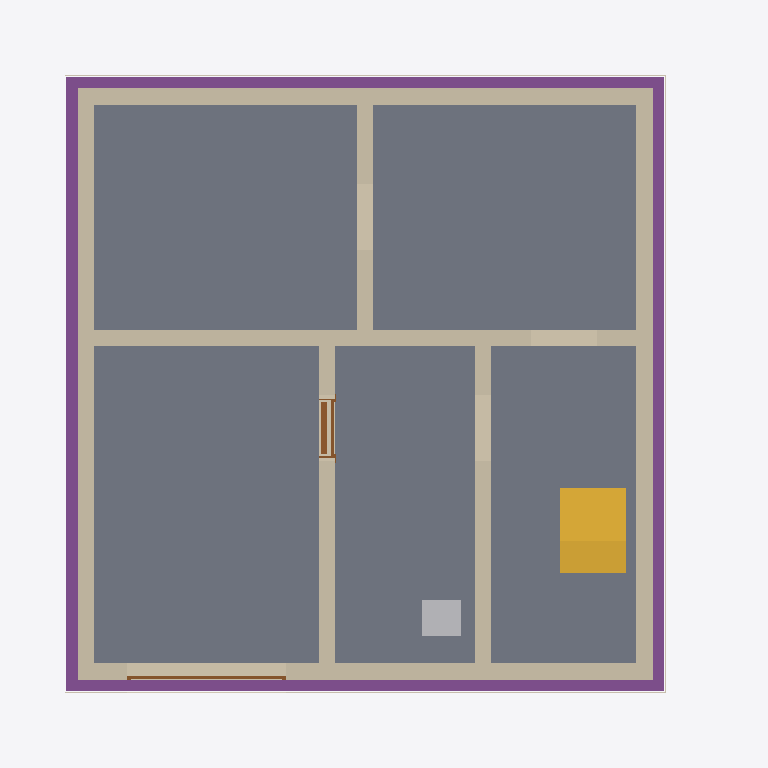
Plan cut of the same IFC building model at storey 'Foundation' (level -3.21 m, cut at -1.81 m), seen from above with north up, elements coloured by IFC class: 8 walls (beige), 5 slabs (grey), 4 footings (purple), 3 coverings (cream), 2 doors (brown), 1 stair (yellow), 1 other element (light grey). Cut surfaces are drawn darker.
Extent 10.8 m × 9.8 m × 13.0 m (x, y, z). Storeys (16): Foundation at -3.21 m; Basement at -2.56 m; Basement ceiling at -0.21 m; Ground floor at 0.00 m; Facades at 0.00 m; Rainwater drainage at 0.00 m; Ceiling at 2.85 m; Upper floor at 3.06 m; Roof - Thermal insulation under rafters at 3.06 m; Roof - Vapour barrier at 3.06 m; Roof - Gypsum plasterboard at 3.06 m; Roof - MDF at 3.06 m; Roof - Roofing underlay at 3.06 m; Roof - Counter-battens at 3.06 m; Roof - Tile battens at 3.06 m; Roof - Roof tiles at 3.06 m. Elements (318): 163 IfcBeam, 42 IfcSlab, 32 IfcWall, 22 IfcBuildingElementProxy, 10 IfcFurniture, 9 IfcDoor, 8 IfcCovering, 8 IfcFooting, 7 IfcWindow, 5 IfcSanitaryTerminal, 5 IfcStair, 4 IfcRailing.

HEADER;
FILE_DESCRIPTION(('ViewDefinition[DesignTransferView]'),'2;1');
FILE_NAME('/dev/null','2026-11-10T10:05:25+01:00',(''),(''),'IfcOpenShell 0.8.5','IfcOpenShell 0.8.5','Nobody');
FILE_SCHEMA(('IFC4'));
ENDSEC;
DATA;
#1=IFCPROJECT('3$BIpa7pr1$BWoapqp20yP',$,'House 2',$,$,$,$,(#10,#15),#5);
#19=IFCSITE('0RqG$CQuDDKhF_hDedHf32',$,'Site',$,$,#27,$,$,$,$,$,$,$,$);
#20=IFCBUILDING('38gtt_VCH6qxQTBpf5jrCo',$,'House 2',$,$,#32,$,$,$,$,$,$);
#33=IFCBUILDINGSTOREY('1OJoIS7srC1vMn4T2TbhkZ',$,'Foundation',$,$,#39,$,$,$,-3.21);
#40=IFCBUILDINGSTOREY('2NLFTNZJT9d9hPhNfrsdwe',$,'Basement',$,$,#45,$,$,$,-2.56);
#46=IFCBUILDINGSTOREY('1ntNsdkaLA$uHkwpLFQeoA',$,'Basement ceiling',$,$,#51,$,$,$,-0.21);
#52=IFCBUILDINGSTOREY('2dK5ieUTrAn97hbHKCs_VX',$,'Ground floor',$,$,#57,$,$,$,0.0);
#58=IFCBUILDINGSTOREY('0hfz_ZyWXBBuqxCH7Gf7Mg',$,'Ceiling',$,$,#63,$,$,$,2.845);
#64=IFCBUILDINGSTOREY('2v2oTAGmn7ivq4Msd220$E',$,'Upper floor',$,$,#69,$,$,$,3.055);
#24706=IFCBUILDINGSTOREY('04H912idr6WvDbfN0kTadV',$,'Roof - Thermal insulation under rafters','Visibility container for Thermal insulation under rafters','ROOF_LAYER',#24711,$,$,$,3.055);
#24712=IFCBUILDINGSTOREY('36JWbGNxj5IuuIwEJZXXjz',$,'Roof - Vapour barrier','Visibility container for Vapour barrier','ROOF_LAYER',#24717,$,$,$,3.055);
#24718=IFCBUILDINGSTOREY('15o1d3QOzFPB2Wf6yXgThu',$,'Roof - Gypsum plasterboard','Visibility container for Gypsum plasterboard','ROOF_LAYER',#24723,$,$,$,3.055);
#24724=IFCBUILDINGSTOREY('0OY3HhvS1EcuhrKX9R9D4C',$,'Roof - MDF','Visibility container for MDF','ROOF_LAYER',#24729,$,$,$,3.055);
#24730=IFCBUILDINGSTOREY('1BpoRdKTvEUAIQX$pXuKNK',$,'Roof - Roofing underlay','Visibility container for Roofing underlay','ROOF_LAYER',#24735,$,$,$,3.055);
#24736=IFCBUILDINGSTOREY('2jrHu71xf388QQkOz3lqnd',$,'Roof - Counter-battens','Visibility container for Counter-battens','ROOF_LAYER',#24741,$,$,$,3.055);
#24742=IFCBUILDINGSTOREY('2a4sxfp0n30hVgk80VbpqM',$,'Roof - Tile battens','Visibility container for Tile battens','ROOF_LAYER',#24747,$,$,$,3.055);
#24748=IFCBUILDINGSTOREY('3dP4Wa_2X03gGi9mH7C_Gs',$,'Roof - Roof tiles','Visibility container for Roof tiles','ROOF_LAYER',#24753,$,$,$,3.055);
#34448=IFCBUILDINGSTOREY('0FdoRD5nD79xrnZuOjgM1P',$,'Facades','Visibility container for grey/white facades and timber roof-edge boards','FACADE_LAYER',#34453,$,$,$,0.0);
#34605=IFCBUILDINGSTOREY('3Pb_U82p11kAlQ$0MVm2yB',$,'Rainwater drainage','Roof gutters without downpipes',$,#34610,$,$,$,0.0);
#1644=IFCSLAB('0Ydnur59LCOvSmvw3CbrvZ',$,'Garáž',$,$,#1649,#1656,$,.FLOOR.);
#1586=IFCSLAB('1yJsX2EbP8je6HY9rkwfeQ',$,'Skladovací prostor',$,$,#1591,#1598,$,.FLOOR.);
#1616=IFCSLAB('0dDtWPfZP1QhqGBIP$CGFy',$,'Skladovací prostor',$,$,#1621,#1628,$,.FLOOR.);
#1672=IFCSLAB('1WyVyFKxbDv8ZzO5f5FALs',$,'Skladovací prostor',$,$,#1677,#1684,$,.FLOOR.);
#1700=IFCSLAB('3u2vcolxr0eA6$RqnN$kO2',$,'Schody',$,$,#1705,#1712,$,.FLOOR.);
#1368=IFCWALL('1GUsjQ2p546vfTd7vV6As_',$,'Basement - Wall 3',$,$,#1377,#1388,$,$);
#1337=IFCWALL('3QdzFjRGL97xdyZKcIGd$P',$,'Basement - Wall 2',$,$,#1346,#1357,$,$);
#1304=IFCWALL('22Q1su4Lj9ixSqeHp_nWU4',$,'Basement - Wall 1',$,$,#1315,#1326,$,$);
#1399=IFCWALL('1uLu_SvhHDrPaxVB_ZpS0Y',$,'Basement - Wall 4',$,$,#1408,#1419,$,$);
#1430=IFCWALL('2FmKC54tH5f9iDAdIbkrU2',$,'Basement - Wall 5',$,$,#1439,#1450,$,$);
#2159=IFCFOOTING('0qMdKwdwj3f8JBdARTPlno',$,'Strip footing 1',$,$,#2165,#2176,$,.STRIP_FOOTING.);
#2227=IFCFOOTING('1Nclokyhn4cAtS9ZnBdfSz',$,'Strip footing 3',$,$,#2232,#2243,$,.STRIP_FOOTING.);
#2260=IFCFOOTING('1ujlq4uqr8fxw6HgSNSRd7',$,'Strip footing 4',$,$,#2265,#2276,$,.STRIP_FOOTING.);
#2194=IFCFOOTING('3maY0lLqP5dOvRtKMWrSSD',$,'Strip footing 2',$,$,#2199,#2210,$,.STRIP_FOOTING.);
#4168=IFCSTAIR('3sTlkeCT10NgIPeMNK6Kej',$,'Basement lower stair flight',$,$,#4175,$,$,.STRAIGHT_RUN_STAIR.);
#1523=IFCWALL('1_fE4a5SzCcwbJ38zpsuvr',$,'Basement - Stairway - hallway and bathroom wall',$,$,#1532,#1543,$,$);
#1492=IFCWALL('2wrWdQZO5FQggJUMf0ACqZ',$,'Basement - Hallway - Pokoj 3 lower wall',$,$,#1501,#1512,$,$);
#1461=IFCWALL('1n24hZnK1A69T8zXb8KAPM',$,'Basement - Wall 6',$,$,#1470,#1481,$,$);
#3256=IFCFURNITURE('2O7r3i9oD2N9OpzPwfFQiI',$,'Vodo-?měr',$,'Vodo-?měr',#3261,#3268,$,.USERDEFINED.);
#33807=IFCCOVERING('2UsZdqJYr28BMpGk6nz$OP',$,'West facade - grey perimeter',$,'FACADE_CLADDING',#34534,#33823,$,.CLADDING.);
#33389=IFCCOVERING('2xG6lrdK99Re2Guk0Oo5PW',$,'Street facade - grey perimeter',$,'FACADE_CLADDING',#34529,#33405,$,.CLADDING.);
#33557=IFCCOVERING('29XC9WW1T42hKI39laNNrh',$,'Garden facade - grey perimeter',$,'FACADE_CLADDING',#34579,#33573,$,.CLADDING.);
#1746=IFCDOOR('3iRWmGfVj8yvIhxZPTM8A_',$,'Basement door S.03 - S.04',$,$,#1866,#1757,$,2.035,0.9,.DOOR.,.SINGLE_SWING_RIGHT.,$);
#2029=IFCDOOR('0dfSkiXWj8RxlJuVUtSSrl',$,'Garage sectional door',$,$,#2154,#2112,$,2.085,2.4274999999999998,.DOOR.,.USERDEFINED.,'SECTIONAL_OVERHEAD');
ENDSEC;
